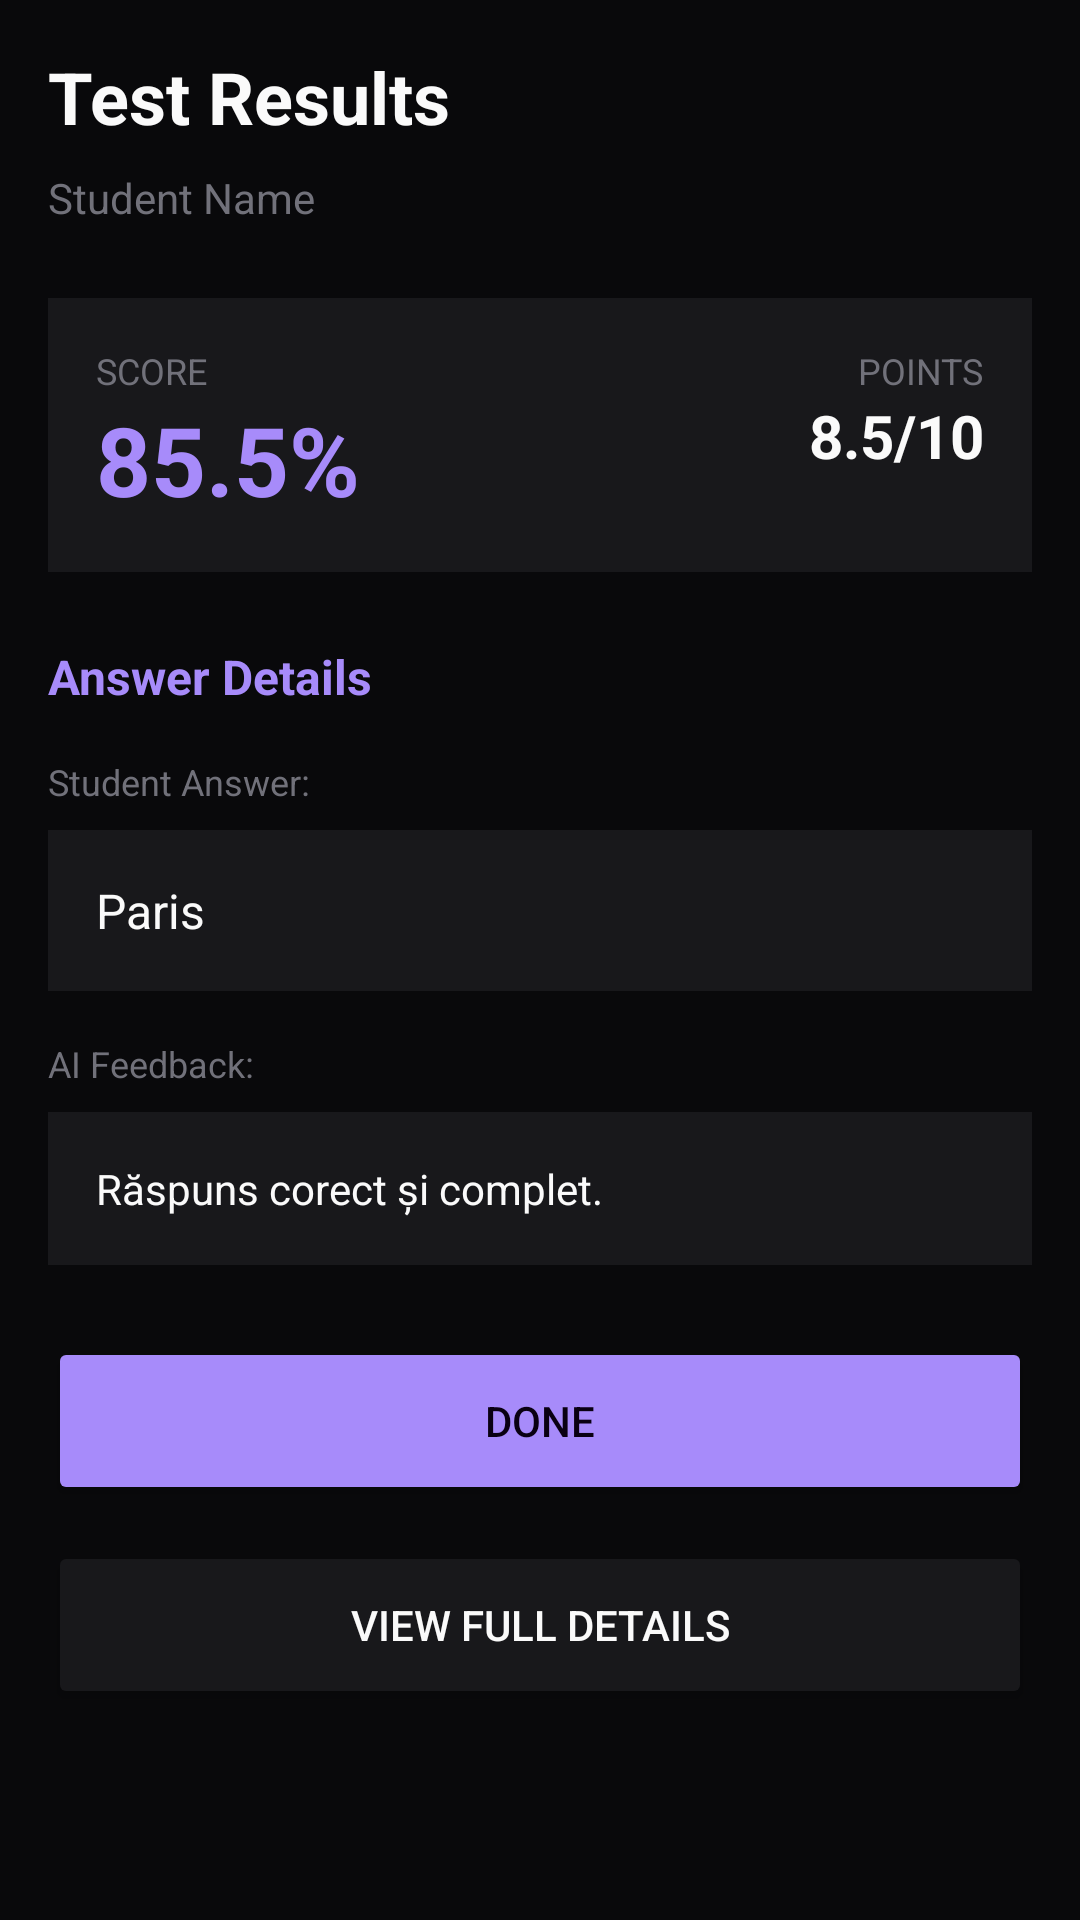

Layout XML and referenced resources for this Android screen:
<!-- AndroidManifest.xml: application theme Theme.QuizAplEdu -->
<!-- res/layout/activity_results.xml -->
<?xml version="1.0" encoding="utf-8"?>
<ScrollView
    xmlns:android="http://schemas.android.com/apk/res/android"
    android:layout_width="match_parent"
    android:layout_height="match_parent"
    android:background="#09090B"
    android:fillViewport="true">

    <LinearLayout
        android:layout_width="match_parent"
        android:layout_height="wrap_content"
        android:orientation="vertical"
        android:padding="16dp">

        <TextView
            android:id="@+id/tv_test_name"
            android:layout_width="wrap_content"
            android:layout_height="wrap_content"
            android:text="Test Results"
            android:textColor="#FAFAFA"
            android:textSize="24sp"
            android:textStyle="bold"
            android:layout_marginBottom="8dp"/>

        <TextView
            android:id="@+id/tv_student_name"
            android:layout_width="wrap_content"
            android:layout_height="wrap_content"
            android:text="Student Name"
            android:textColor="#71717A"
            android:textSize="14sp"
            android:layout_marginBottom="24dp"/>

        <LinearLayout
            android:layout_width="match_parent"
            android:layout_height="wrap_content"
            android:orientation="horizontal"
            android:background="#18181B"
            android:padding="16dp"
            android:layout_marginBottom="24dp">

            <LinearLayout
                android:layout_width="0dp"
                android:layout_height="wrap_content"
                android:layout_weight="1"
                android:orientation="vertical">

                <TextView
                    android:layout_width="wrap_content"
                    android:layout_height="wrap_content"
                    android:text="SCORE"
                    android:textColor="#71717A"
                    android:textSize="12sp"/>

                <TextView
                    android:id="@+id/tv_score"
                    android:layout_width="wrap_content"
                    android:layout_height="wrap_content"
                    android:text="85.5%"
                    android:textColor="#A78BFA"
                    android:textSize="32sp"
                    android:textStyle="bold"/>

            </LinearLayout>

            <LinearLayout
                android:layout_width="wrap_content"
                android:layout_height="wrap_content"
                android:orientation="vertical"
                android:gravity="end">

                <TextView
                    android:layout_width="wrap_content"
                    android:layout_height="wrap_content"
                    android:text="POINTS"
                    android:textColor="#71717A"
                    android:textSize="12sp"/>

                <TextView
                    android:id="@+id/tv_points"
                    android:layout_width="wrap_content"
                    android:layout_height="wrap_content"
                    android:text="8.5/10"
                    android:textColor="#FAFAFA"
                    android:textSize="20sp"
                    android:textStyle="bold"/>

            </LinearLayout>

        </LinearLayout>

        <TextView
            android:layout_width="wrap_content"
            android:layout_height="wrap_content"
            android:text="Answer Details"
            android:textColor="#A78BFA"
            android:textSize="16sp"
            android:textStyle="bold"
            android:layout_marginBottom="16dp"/>

        <TextView
            android:layout_width="wrap_content"
            android:layout_height="wrap_content"
            android:text="Student Answer:"
            android:textColor="#71717A"
            android:textSize="12sp"
            android:layout_marginBottom="8dp"/>

        <TextView
            android:id="@+id/tv_student_answer"
            android:layout_width="match_parent"
            android:layout_height="wrap_content"
            android:text="Paris"
            android:textColor="#FAFAFA"
            android:textSize="16sp"
            android:background="#18181B"
            android:padding="16dp"
            android:layout_marginBottom="16dp"/>

        <TextView
            android:layout_width="wrap_content"
            android:layout_height="wrap_content"
            android:text="AI Feedback:"
            android:textColor="#71717A"
            android:textSize="12sp"
            android:layout_marginBottom="8dp"/>

        <TextView
            android:id="@+id/tv_feedback"
            android:layout_width="match_parent"
            android:layout_height="wrap_content"
            android:text="Răspuns corect și complet."
            android:textColor="#FAFAFA"
            android:textSize="14sp"
            android:background="#18181B"
            android:padding="16dp"
            android:layout_marginBottom="24dp"/>

        <Button
            android:id="@+id/btn_done"
            android:layout_width="match_parent"
            android:layout_height="56dp"
            android:text="Done"
            android:textColor="#0A0012"
            android:backgroundTint="#A78BFA"/>

        <Button
            android:id="@+id/btn_view_details"
            android:layout_width="match_parent"
            android:layout_height="56dp"
            android:text="View Full Details"
            android:textColor="#FAFAFA"
            android:backgroundTint="#18181B"
            android:layout_marginTop="12dp"/>

    </LinearLayout>

</ScrollView>
<!-- resources referenced by this layout -->
<resources>
  <style name="Theme.QuizAplEdu" parent="Theme.MaterialComponents.DayNight.NoActionBar">
          <item name="colorPrimary">#A78BFA</item>
          <item name="colorPrimaryVariant">#7C3AED</item>
          <item name="android:windowBackground">#09090B</item>
          <item name="android:statusBarColor">#09090B</item>
      </style>
</resources>
